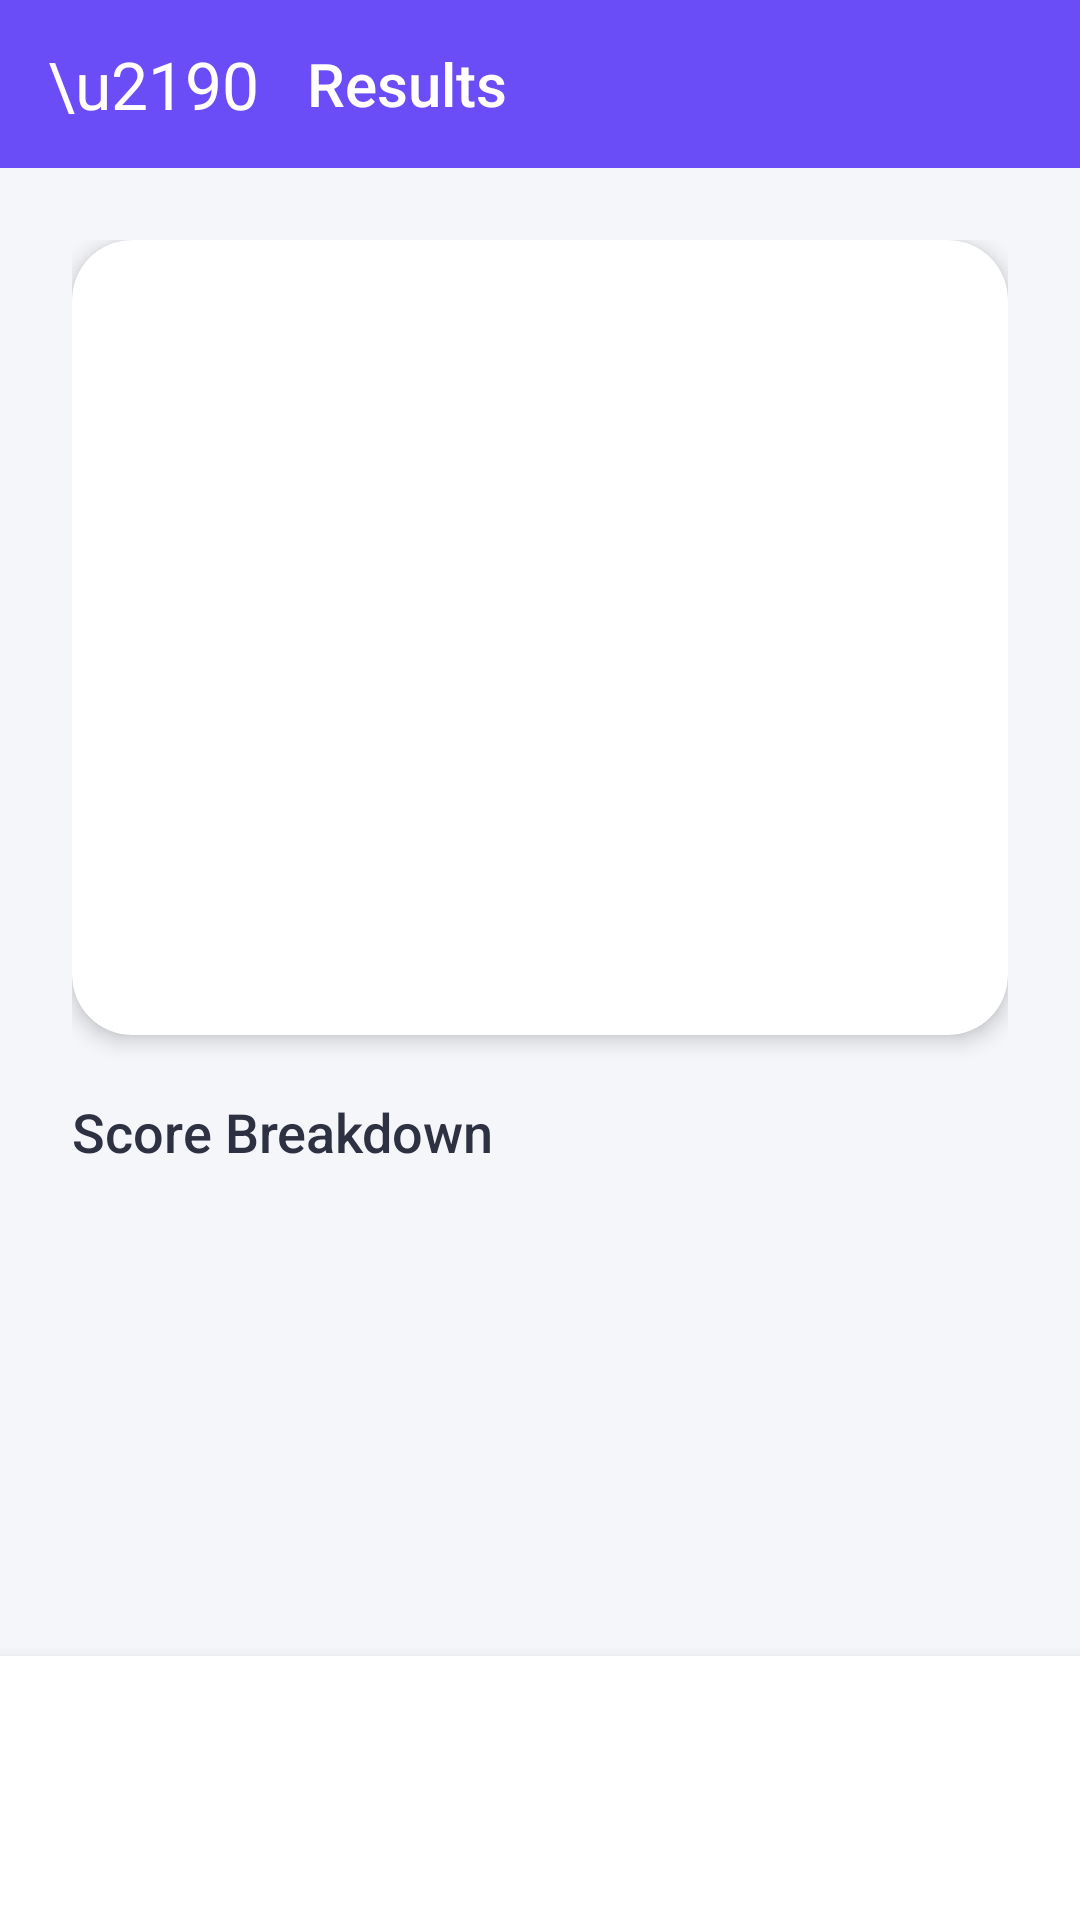

Produce the Android XML layout that renders to this screen, including the resource entries it uses.
<!-- AndroidManifest.xml: application theme Theme.GradeCalculator -->
<!-- res/layout/activity_results.xml -->
<?xml version="1.0" encoding="utf-8"?>
<LinearLayout xmlns:android="http://schemas.android.com/apk/res/android"
    xmlns:app="http://schemas.android.com/apk/res-auto"
    android:layout_width="match_parent"
    android:layout_height="match_parent"
    android:orientation="vertical"
    android:background="@color/app_background">

    
    <LinearLayout
        android:layout_width="match_parent"
        android:layout_height="56dp"
        android:background="@color/primary_purple"
        android:gravity="center_vertical"
        android:orientation="horizontal"
        android:paddingHorizontal="16dp">

        <TextView
            android:id="@+id/btnBack"
            android:layout_width="wrap_content"
            android:layout_height="wrap_content"
            android:text="\u2190"
            android:textSize="22sp"
            android:textColor="@color/white"
            android:paddingEnd="16dp" />

        <TextView
            android:layout_width="wrap_content"
            android:layout_height="wrap_content"
            android:text="@string/results_title"
            android:textSize="20sp"
            android:textColor="@color/white"
            android:fontFamily="sans-serif-medium" />
    </LinearLayout>

    <ScrollView
        android:layout_width="match_parent"
        android:layout_height="0dp"
        android:layout_weight="1"
        android:fillViewport="true">

        <LinearLayout
            android:layout_width="match_parent"
            android:layout_height="wrap_content"
            android:orientation="vertical"
            android:padding="24dp">

            
            <androidx.cardview.widget.CardView
                android:layout_width="match_parent"
                android:layout_height="wrap_content"
                android:layout_marginBottom="20dp"
                app:cardCornerRadius="20dp"
                app:cardElevation="4dp"
                app:cardBackgroundColor="@color/card_surface">

                <LinearLayout
                    android:layout_width="match_parent"
                    android:layout_height="wrap_content"
                    android:orientation="vertical"
                    android:gravity="center"
                    android:padding="32dp">

                    <TextView
                        android:id="@+id/tvStudentName"
                        android:layout_width="wrap_content"
                        android:layout_height="wrap_content"
                        android:textSize="18sp"
                        android:textColor="@color/text_secondary"
                        android:fontFamily="sans-serif-medium" />

                    <TextView
                        android:id="@+id/tvGrade"
                        android:layout_width="wrap_content"
                        android:layout_height="wrap_content"
                        android:textSize="72sp"
                        android:textColor="@color/primary_purple"
                        android:fontFamily="sans-serif-bold"
                        android:layout_marginTop="8dp" />

                    <TextView
                        android:id="@+id/tvAverage"
                        android:layout_width="wrap_content"
                        android:layout_height="wrap_content"
                        android:textSize="20sp"
                        android:textColor="@color/text_primary"
                        android:fontFamily="sans-serif-medium"
                        android:layout_marginTop="4dp" />

                    
                    <TextView
                        android:id="@+id/tvPassFail"
                        android:layout_width="wrap_content"
                        android:layout_height="wrap_content"
                        android:paddingHorizontal="20dp"
                        android:paddingVertical="6dp"
                        android:textSize="13sp"
                        android:textColor="@color/white"
                        android:fontFamily="sans-serif-medium"
                        android:layout_marginTop="12dp" />
                </LinearLayout>
            </androidx.cardview.widget.CardView>

            
            <TextView
                android:layout_width="wrap_content"
                android:layout_height="wrap_content"
                android:text="Score Breakdown"
                android:textSize="18sp"
                android:textColor="@color/text_primary"
                android:fontFamily="sans-serif-medium"
                android:layout_marginBottom="12dp" />

            
            <LinearLayout
                android:id="@+id/subjectsBreakdown"
                android:layout_width="match_parent"
                android:layout_height="wrap_content"
                android:orientation="vertical" />

        </LinearLayout>
    </ScrollView>

    
    <LinearLayout
        android:layout_width="match_parent"
        android:layout_height="wrap_content"
        android:padding="16dp"
        android:background="@color/card_surface"
        android:elevation="8dp">

        <Button
            android:id="@+id/btnDownload"
            android:layout_width="match_parent"
            android:layout_height="56dp"
            style="@style/PrimaryButton"
            android:text="@string/download_report" />
    </LinearLayout>
</LinearLayout>
<!-- resources referenced by this layout -->
<resources>
  <color name="app_background">#F5F6FA</color>
  <color name="card_surface">#FFFFFF</color>
  <color name="primary_purple">#6A4DF6</color>
  <color name="text_primary">#2D3142</color>
  <color name="text_secondary">#9094A6</color>
  <color name="white">#FFFFFF</color>
  <string name="download_report">Download Report</string>
  <string name="results_title">Results</string>
  <style name="PrimaryButton" parent="Widget.MaterialComponents.Button">
          <item name="android:textColor">@color/white</item>
          <item name="android:textSize">16sp</item>
          <item name="android:textAllCaps">false</item>
          <item name="android:fontFamily">sans-serif-medium</item>
          <item name="backgroundTint">@color/primary_purple</item>
          <item name="cornerRadius">24dp</item>
          <item name="android:paddingTop">14dp</item>
          <item name="android:paddingBottom">14dp</item>
      </style>
  <style name="Theme.GradeCalculator" parent="Theme.MaterialComponents.Light.NoActionBar">
          <item name="colorPrimary">@color/primary_purple</item>
          <item name="colorPrimaryVariant">@color/primary_purple</item>
          <item name="colorOnPrimary">@color/white</item>
          <item name="android:windowBackground">@color/app_background</item>
          <item name="android:statusBarColor">@color/primary_purple</item>
          <item name="android:navigationBarColor">@color/white</item>
      </style>
</resources>
